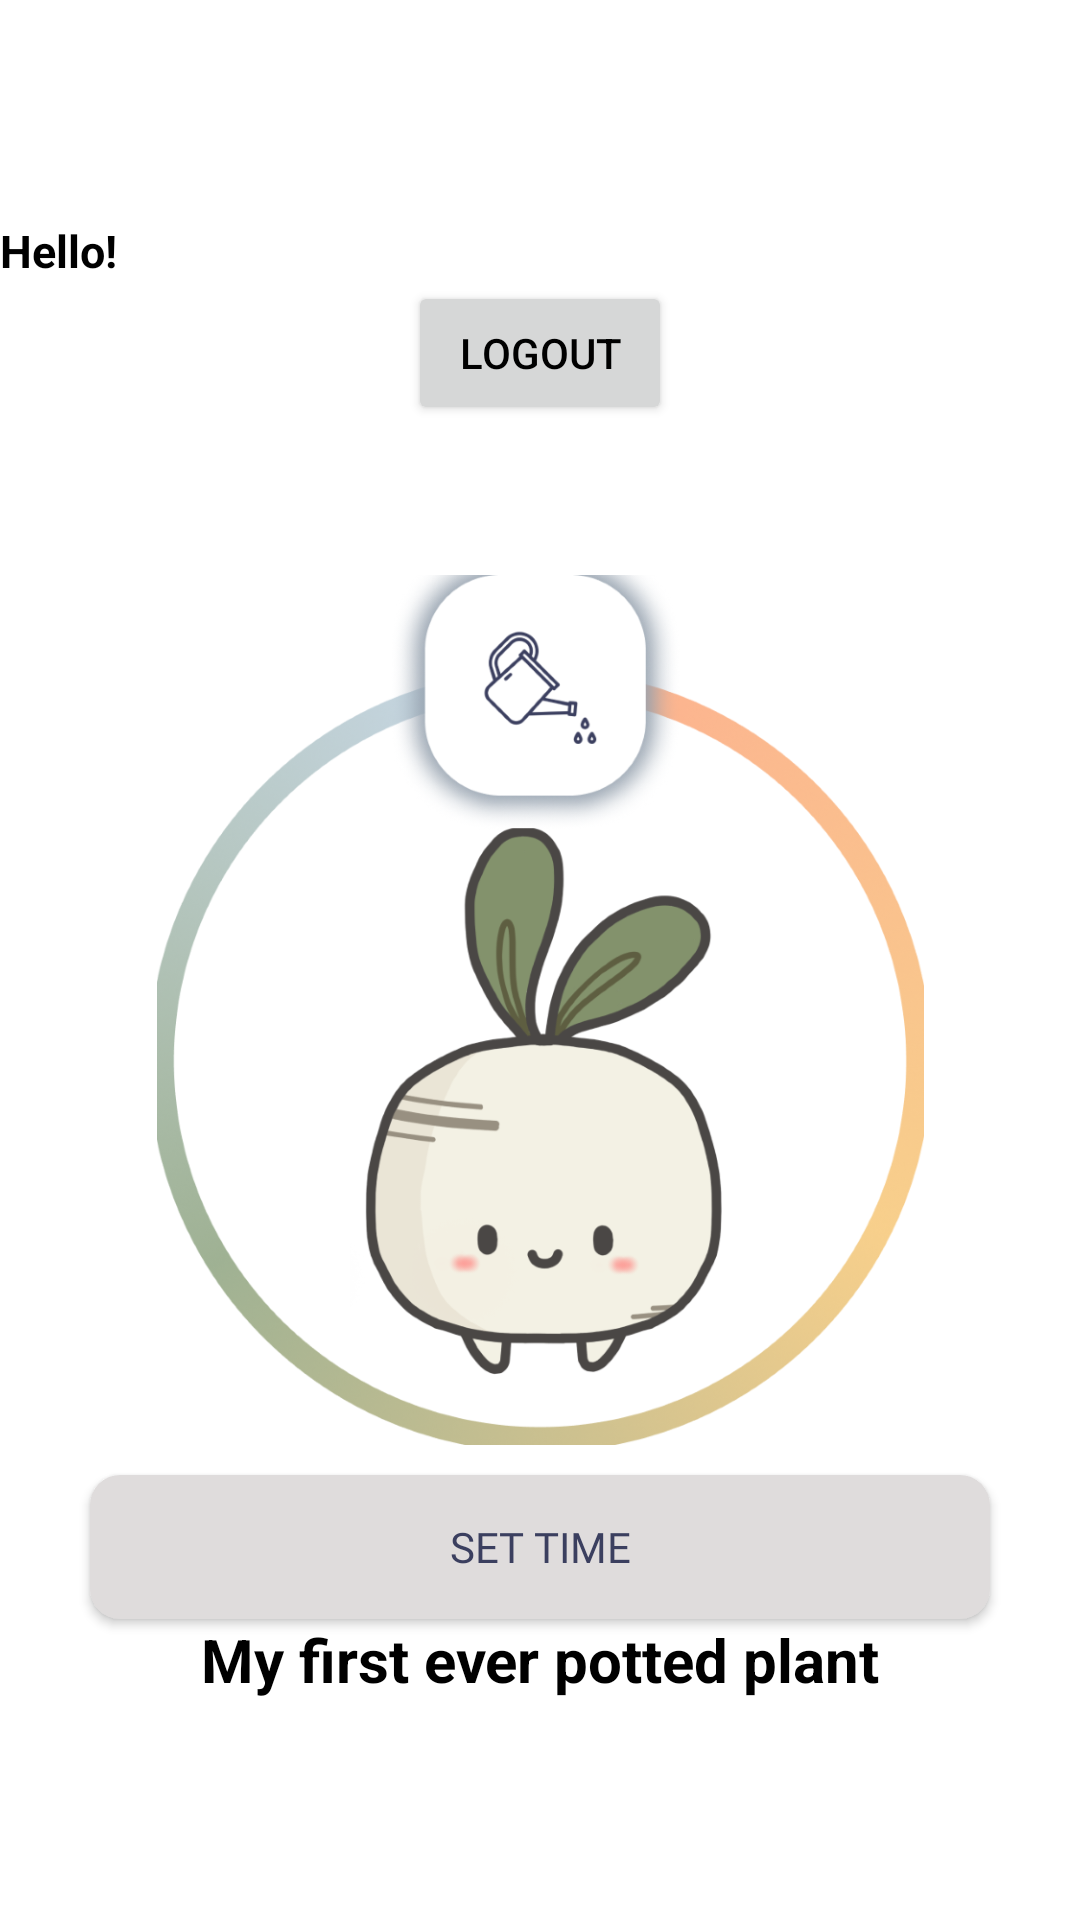

Android layout source for this screen:
<!-- AndroidManifest.xml: activity theme Theme.PlantMi -->
<!-- res/layout/activity_main.xml -->
<?xml version="1.0" encoding="utf-8"?>
<LinearLayout xmlns:android="http://schemas.android.com/apk/res/android"
    xmlns:app="http://schemas.android.com/apk/res-auto"
    xmlns:tools="http://schemas.android.com/tools"
    android:layout_width="match_parent"
    android:layout_height="match_parent"
    android:orientation="vertical"
    tools:context=".MainActivity"
    android:background="@color/white"
    android:gravity="center">

    <TextView
        android:id="@+id/user_email"
        android:layout_width="fill_parent"
        android:layout_height="wrap_content"
        android:text="Hello!"
        android:textStyle="bold"
        android:textSize="15sp"
        android:textColor="#000"/>

    <Button
        android:id="@+id/logout"
        android:text="Logout"
        android:layout_width="wrap_content"
        android:layout_height="wrap_content"
        android:layout_alignParentTop="true"
        android:layout_alignParentLeft="true"
        android:layout_alignParentStart="true"
        android:padding="10dp"
        android:textColor="#000"/>

    <ImageView
        android:id="@+id/charaImageView"
        android:layout_gravity="center"
        android:layout_width="413dp"
        android:layout_height="290dp"
        android:src="@drawable/waterme"
        android:layout_marginTop="50dp"/>

    <androidx.appcompat.widget.AppCompatButton
        android:id="@+id/setTimeButton"
        android:layout_width="300dp"
        android:layout_height="wrap_content"
        android:layout_marginTop="10dp"
        android:background="@drawable/btn_bg"
        android:fontFamily="@font/lato_bold"
        android:text="Set Time"
        android:textColor="@color/text_color">
    </androidx.appcompat.widget.AppCompatButton>

    <TextView
        android:id="@+id/simpleTextView"
        android:layout_width="fill_parent"
        android:layout_height="wrap_content"
        android:text="My first ever potted plant"
        android:textStyle="bold"
        android:textSize="20sp"
        android:textColor="#000"
        android:gravity="center_horizontal"/> 

</LinearLayout>
<!-- resources referenced by this layout -->
<resources>
  <color name="text_color">#3B3F5F</color>
  <color name="white">#FFFFFFFF</color>
  <!-- drawable btn_bg (drawable) -->
  <?xml version="1.0" encoding="utf-8"?>
  <shape android:shape="rectangle" xmlns:android="http://schemas.android.com/apk/res/android">
  
      <solid android:color="#DFDCDC"/>
      <corners android:radius="10dp"/>
  
  </shape>
  <!-- drawable waterme: png bitmap (drawable, 233922 bytes) -->
  <style name="Theme.PlantMi" parent="Theme.MaterialComponents.DayNight.NoActionBar">
          
          <item name="colorPrimary">#C8CFD6</item>
          <item name="colorPrimaryVariant">@color/text_color</item>
          <item name="colorOnPrimary">@color/white</item>
          
          <item name="colorSecondary">@color/teal_200</item>
          <item name="colorSecondaryVariant">@color/teal_700</item>
          <item name="colorOnSecondary">@color/black</item>
          
          <item name="android:statusBarColor">@color/dark_blue</item>
          
      </style>
  <color name="teal_200">#FF03DAC5</color>
  <color name="teal_700">#FF018786</color>
  <color name="black">#FF000000</color>
  <color name="dark_blue">#95A1AE</color>
</resources>
